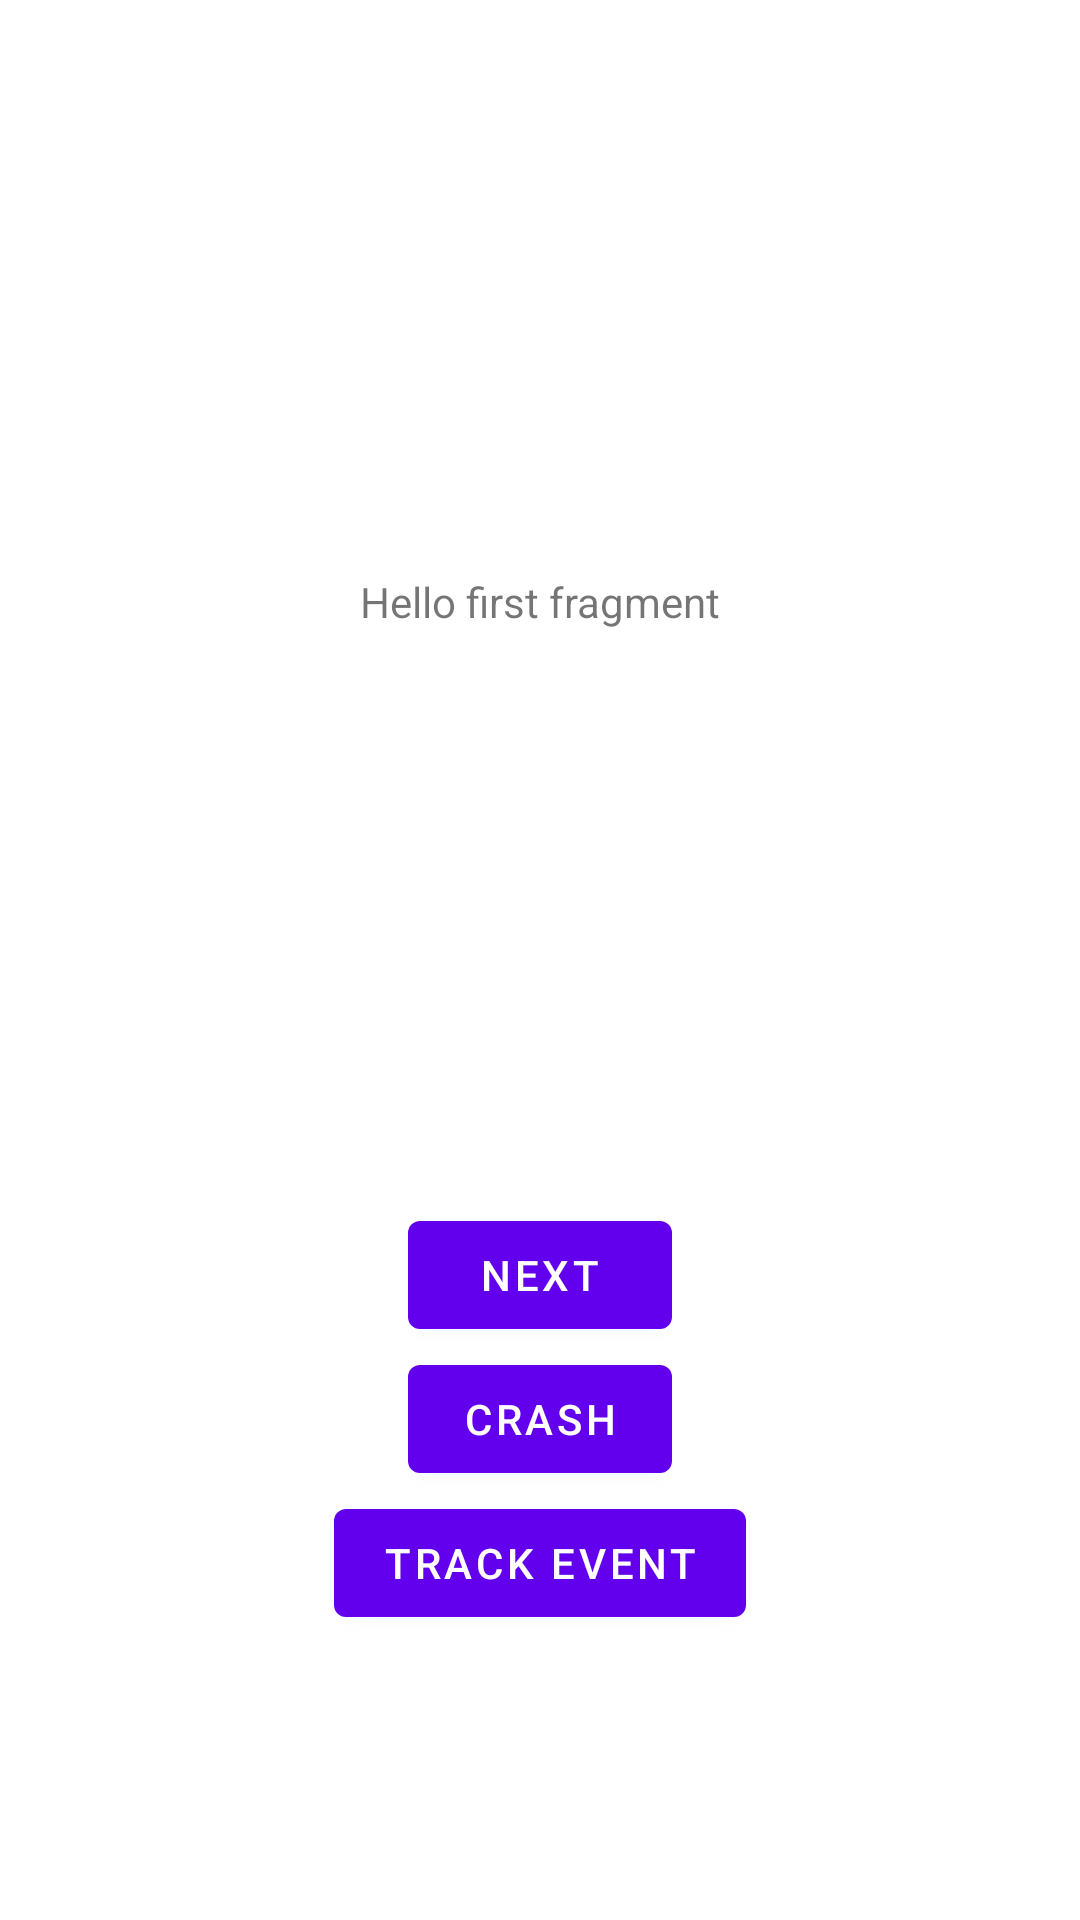

Produce the Android XML layout that renders to this screen, including the resource entries it uses.
<!-- AndroidManifest.xml: application theme Theme.VsacKotlin -->
<!-- res/layout/fragment_first.xml -->
<?xml version="1.0" encoding="utf-8"?>
<androidx.constraintlayout.widget.ConstraintLayout xmlns:android="http://schemas.android.com/apk/res/android"
    xmlns:app="http://schemas.android.com/apk/res-auto"
    xmlns:tools="http://schemas.android.com/tools"
    android:layout_width="match_parent"
    android:layout_height="match_parent"
    tools:context=".FirstFragment">

    <TextView
        android:id="@+id/textview_first"
        android:layout_width="wrap_content"
        android:layout_height="wrap_content"
        android:text="@string/hello_first_fragment"
        app:layout_constraintBottom_toTopOf="@id/button_first"
        app:layout_constraintEnd_toEndOf="parent"
        app:layout_constraintStart_toStartOf="parent"
        app:layout_constraintTop_toTopOf="parent" />

    <Button
        android:id="@+id/button_first"
        android:layout_width="wrap_content"
        android:layout_height="wrap_content"
        android:text="@string/next"
        app:layout_constraintBottom_toBottomOf="parent"
        app:layout_constraintEnd_toEndOf="parent"
        app:layout_constraintStart_toStartOf="parent"
        app:layout_constraintTop_toBottomOf="@id/textview_first" />

    <Button
        android:id="@+id/btnCrash"
        android:layout_width="wrap_content"
        android:layout_height="wrap_content"
        android:text="Crash"
        app:layout_constraintEnd_toEndOf="parent"
        app:layout_constraintStart_toStartOf="parent"
        app:layout_constraintTop_toBottomOf="@id/button_first" />

    <Button
        android:id="@+id/btnTrackEvent"
        android:layout_width="wrap_content"
        android:layout_height="wrap_content"
        android:text="Track Event"
        app:layout_constraintEnd_toEndOf="parent"
        app:layout_constraintStart_toStartOf="parent"
        app:layout_constraintTop_toBottomOf="@id/btnCrash" />

</androidx.constraintlayout.widget.ConstraintLayout>
<!-- resources referenced by this layout -->
<resources>
  <string name="hello_first_fragment">Hello first fragment</string>
  <string name="next">Next</string>
  <style name="Theme.VsacKotlin" parent="Theme.MaterialComponents.DayNight.DarkActionBar">
          
          <item name="colorPrimary">@color/purple_500</item>
          <item name="colorPrimaryVariant">@color/purple_700</item>
          <item name="colorOnPrimary">@color/white</item>
          
          <item name="colorSecondary">@color/teal_200</item>
          <item name="colorSecondaryVariant">@color/teal_700</item>
          <item name="colorOnSecondary">@color/black</item>
          
          <item name="android:statusBarColor">?attr/colorPrimaryVariant</item>
          
      </style>
  <!-- not gathered from this repository: default colours our renderer supplied (Android Studio template values) -->
  <color name="purple_500">#FF6200EE</color>
  <color name="purple_700">#FF3700B3</color>
  <color name="teal_200">#FF03DAC5</color>
  <color name="teal_700">#FF018786</color>
  <color name="black">#FF000000</color>
  <color name="white">#FFFFFFFF</color>
</resources>
